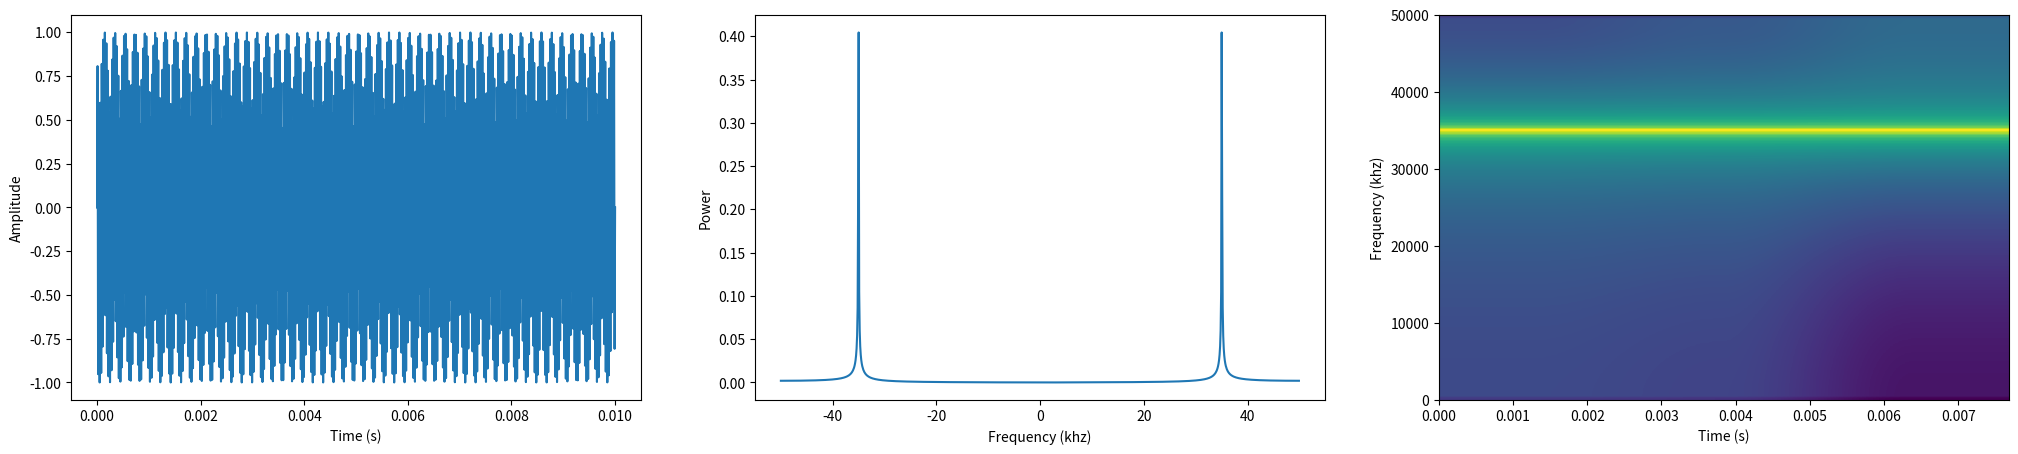

Python code for this plot:

# Plots a sine signal, it's discrete fourier transform, and it's spectrogram

import numpy as np
import matplotlib.pyplot as plt
import matplotlib.mlab as mlab

sample_frequency = 100e3
sample_interval = 1 / sample_frequency
samples = 1000
signal_frequency = 35e3

time = np.linspace(0, samples * sample_interval, samples)
signal = np.sin(2 * np.pi * signal_frequency * time)

signal_spectrum = np.fft.fftshift(np.fft.fft(signal))
frequencies = np.fft.fftshift(np.fft.fftfreq(samples, d=sample_interval))

parseval_1 = np.sum(signal ** 2)
parseval_2 = np.sum(np.abs(signal_spectrum ** 2)) / samples
print(parseval_1)
print(parseval_2)

fig = plt.figure(figsize=(25,5))

axes1 = fig.add_subplot(1, 3, 1)
axes2 = fig.add_subplot(1, 3, 2)
axes3 = fig.add_subplot(1, 3, 3)

axes1.plot(time, signal)
axes1.set_xlabel('Time (s)')
axes1.set_ylabel('Amplitude')

axes2.plot(frequencies / 1000, np.abs(signal_spectrum) / samples)
axes2.set_xlabel('Frequency (khz)')
axes2.set_ylabel('Power')

axes3.specgram(signal, NFFT=256, noverlap=0, Fs = sample_frequency,
               window=mlab.window_none)
axes3.set_xlabel('Time (s)')
axes3.set_ylabel('Frequency (khz)')


plt.show()
